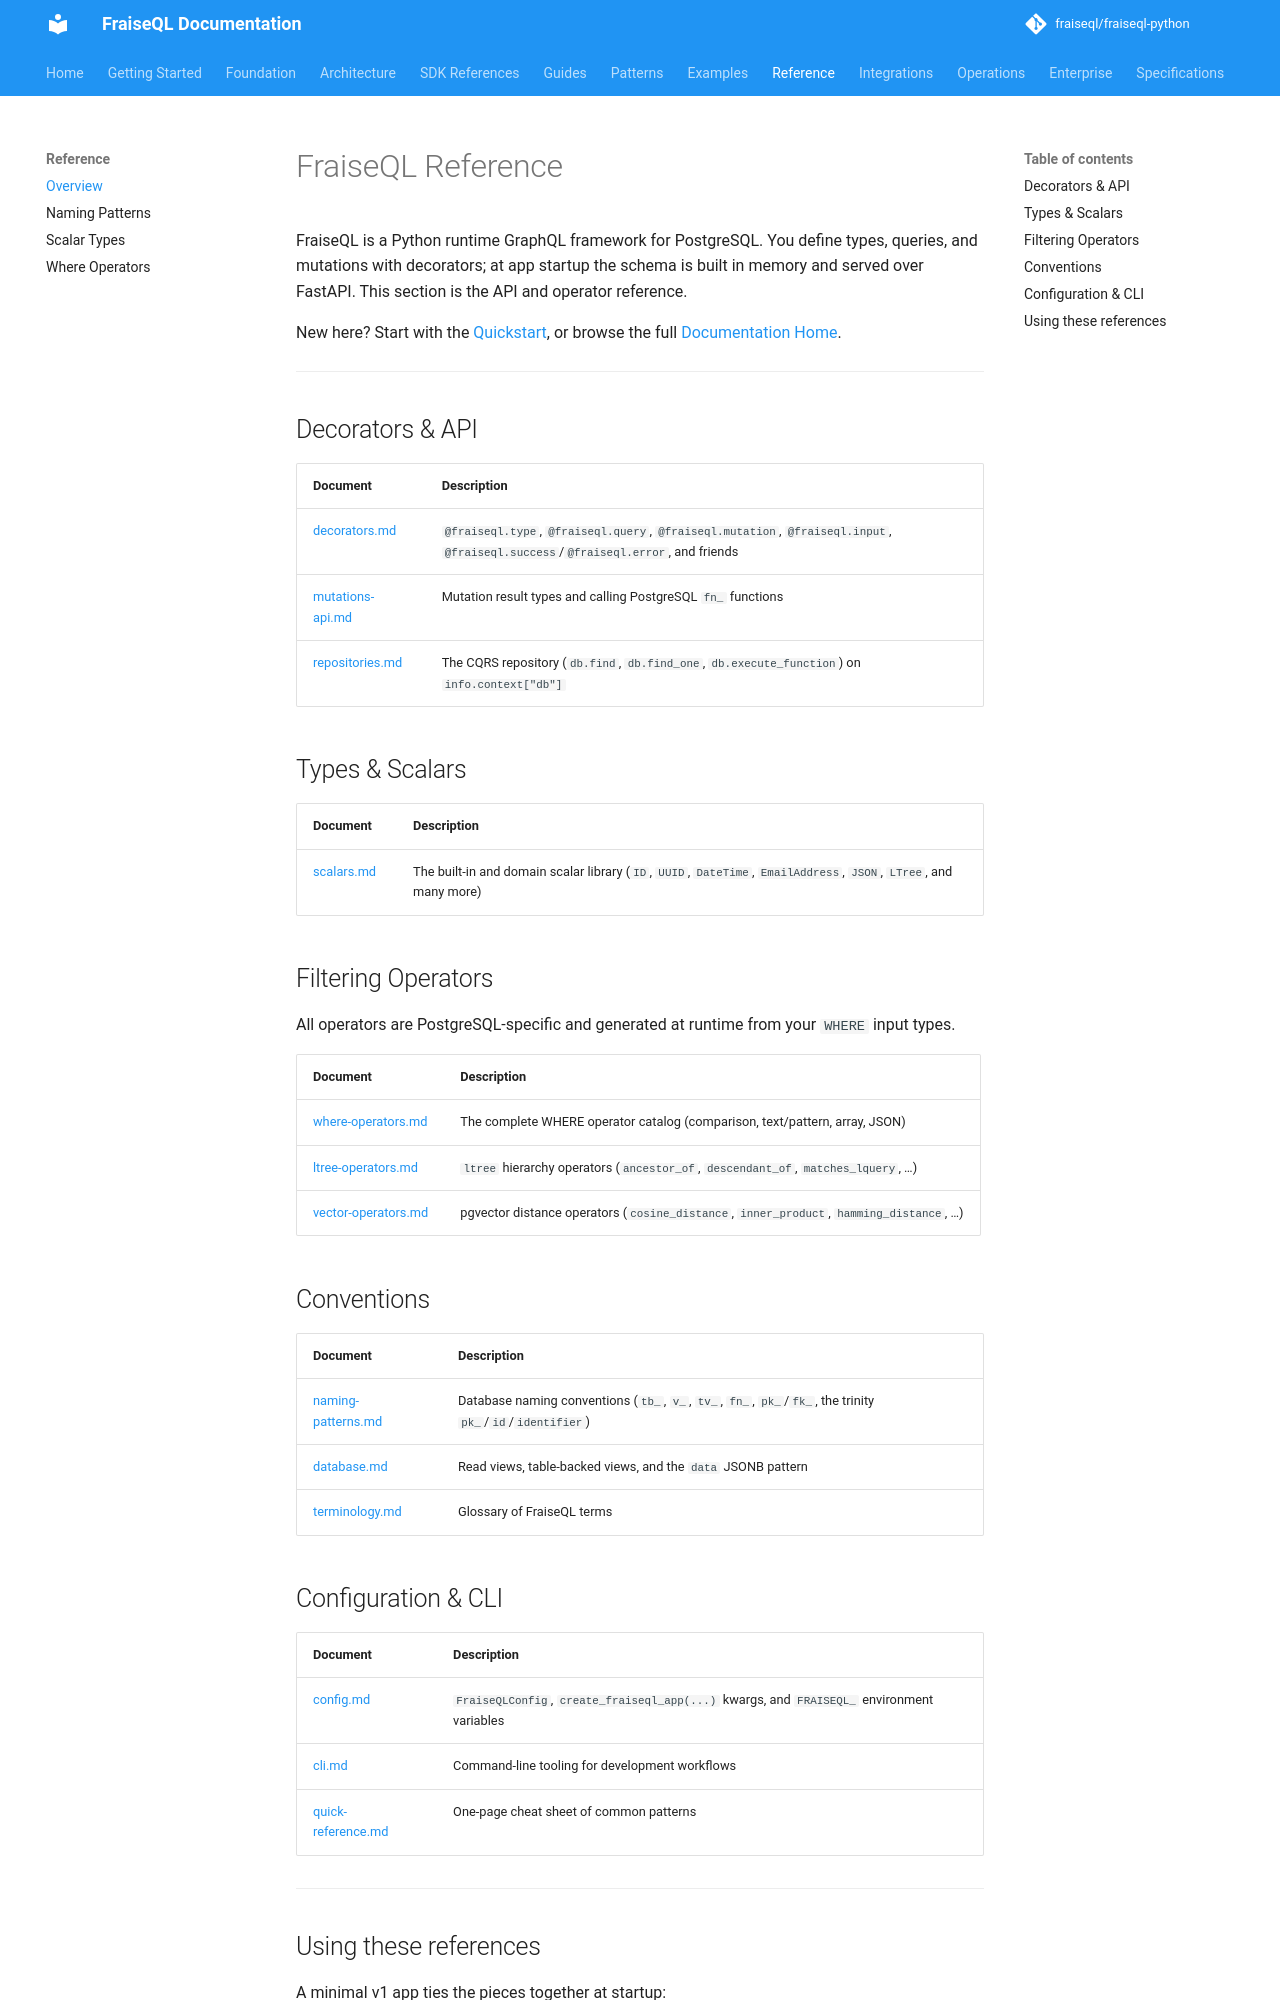

repository: fraiseql/fraiseql-python · page: reference/index.html · generator: mkdocs

---
title: FraiseQL Reference
description: API, scalar, and operator references for FraiseQL v1.
keywords: ["decorators", "types", "scalars", "operators", "config", "cli"]
tags: ["documentation", "reference"]
---

# FraiseQL Reference

FraiseQL is a Python runtime GraphQL framework for PostgreSQL. You define types,
queries, and mutations with decorators; at app startup the schema is built in
memory and served over FastAPI. This section is the API and operator reference.

New here? Start with the [Quickstart](../getting-started/quickstart.md), or browse
the full [Documentation Home](../index.md).

---

## Decorators & API

| Document | Description |
|----------|-------------|
| [decorators.md](decorators.md) | `@fraiseql.type`, `@fraiseql.query`, `@fraiseql.mutation`, `@fraiseql.input`, `@fraiseql.success`/`@fraiseql.error`, and friends |
| [mutations-api.md](mutations-api.md) | Mutation result types and calling PostgreSQL `fn_` functions |
| [repositories.md](repositories.md) | The CQRS repository (`db.find`, `db.find_one`, `db.execute_function`) on `info.context["db"]` |

## Types & Scalars

| Document | Description |
|----------|-------------|
| [scalars.md](scalars.md) | The built-in and domain scalar library (`ID`, `UUID`, `DateTime`, `EmailAddress`, `JSON`, `LTree`, and many more) |

## Filtering Operators

All operators are PostgreSQL-specific and generated at runtime from your `WHERE`
input types.

| Document | Description |
|----------|-------------|
| [where-operators.md](where-operators.md) | The complete WHERE operator catalog (comparison, text/pattern, array, JSON) |
| [ltree-operators.md](ltree-operators.md) | `ltree` hierarchy operators (`ancestor_of`, `descendant_of`, `matches_lquery`, …) |
| [vector-operators.md](vector-operators.md) | pgvector distance operators (`cosine_distance`, `inner_product`, `hamming_distance`, …) |

## Conventions

| Document | Description |
|----------|-------------|
| [naming-patterns.md](naming-patterns.md) | Database naming conventions (`tb_`, `v_`, `tv_`, `fn_`, `pk_`/`fk_`, the trinity `pk_`/`id`/`identifier`) |
| [database.md](database.md) | Read views, table-backed views, and the `data` JSONB pattern |
| [terminology.md](terminology.md) | Glossary of FraiseQL terms |
